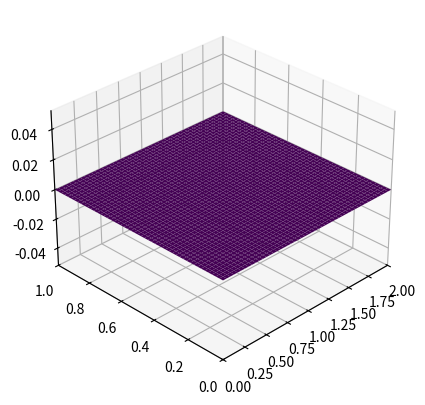
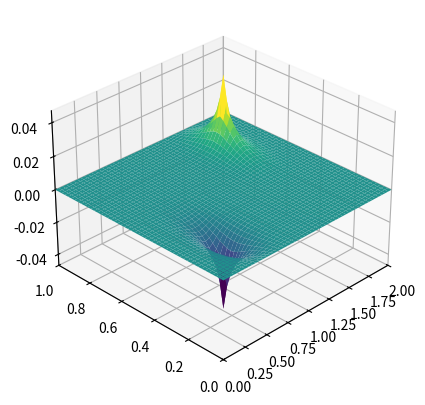

Reproduce these figures in Python, in order.
""" 2D Poisson Equation """

import numpy as np
from matplotlib import pyplot as plt
from matplotlib import cm


def plot2d(x, y, p):
    fig, ax = plt.subplots(subplot_kw={"projection": "3d"})
    X, Y = np.meshgrid(x, y)
    ax.set_xlim(0, 2)
    ax.set_ylim(0, 1)
    ax.view_init(30, 225)
    ax.plot_surface(X, Y, p[:], cmap=cm.viridis)

    plt.show()


def poisson2d(p, b, dx, dy, nt):
    for _ in range(nt):
        pn = p.copy()
        p[1:-1, 1:-1] = (
            dy**2 * (pn[1:-1, 2:] + pn[1:-1, :-2])
            + dx**2 * (pn[2:, 1:-1] + pn[:-2, 1:-1])
            - b[1:-1, 1:-1] * dx**2 * dy**2
        ) / (2 * (dx**2 + dy**2))

        p_init[:, 0] = 0
        p_init[:, -1] = 0
        p_init[0, :] = 0
        p_init[-1, :] = 0

    return p


nx = 50
ny = 50
nt = 100
dx = 2 / (nx - 1)
dy = 1 / (ny - 1)

x = np.linspace(0, 2, nx)
y = np.linspace(0, 1, ny)

p_init = np.zeros((ny, nx))

p_init[:, 0] = 0
p_init[:, -1] = 0
p_init[0, :] = 0
p_init[-1, :] = 0

plot2d(x, y, p_init)

b = np.zeros((ny, nx))
b[int(ny / 4), int(nx / 4)] = 100
b[int(3 * ny / 4), int(3 * nx / 4)] = -100

p = poisson2d(p_init, b, dx, dy, nt)
plot2d(x, y, p)
